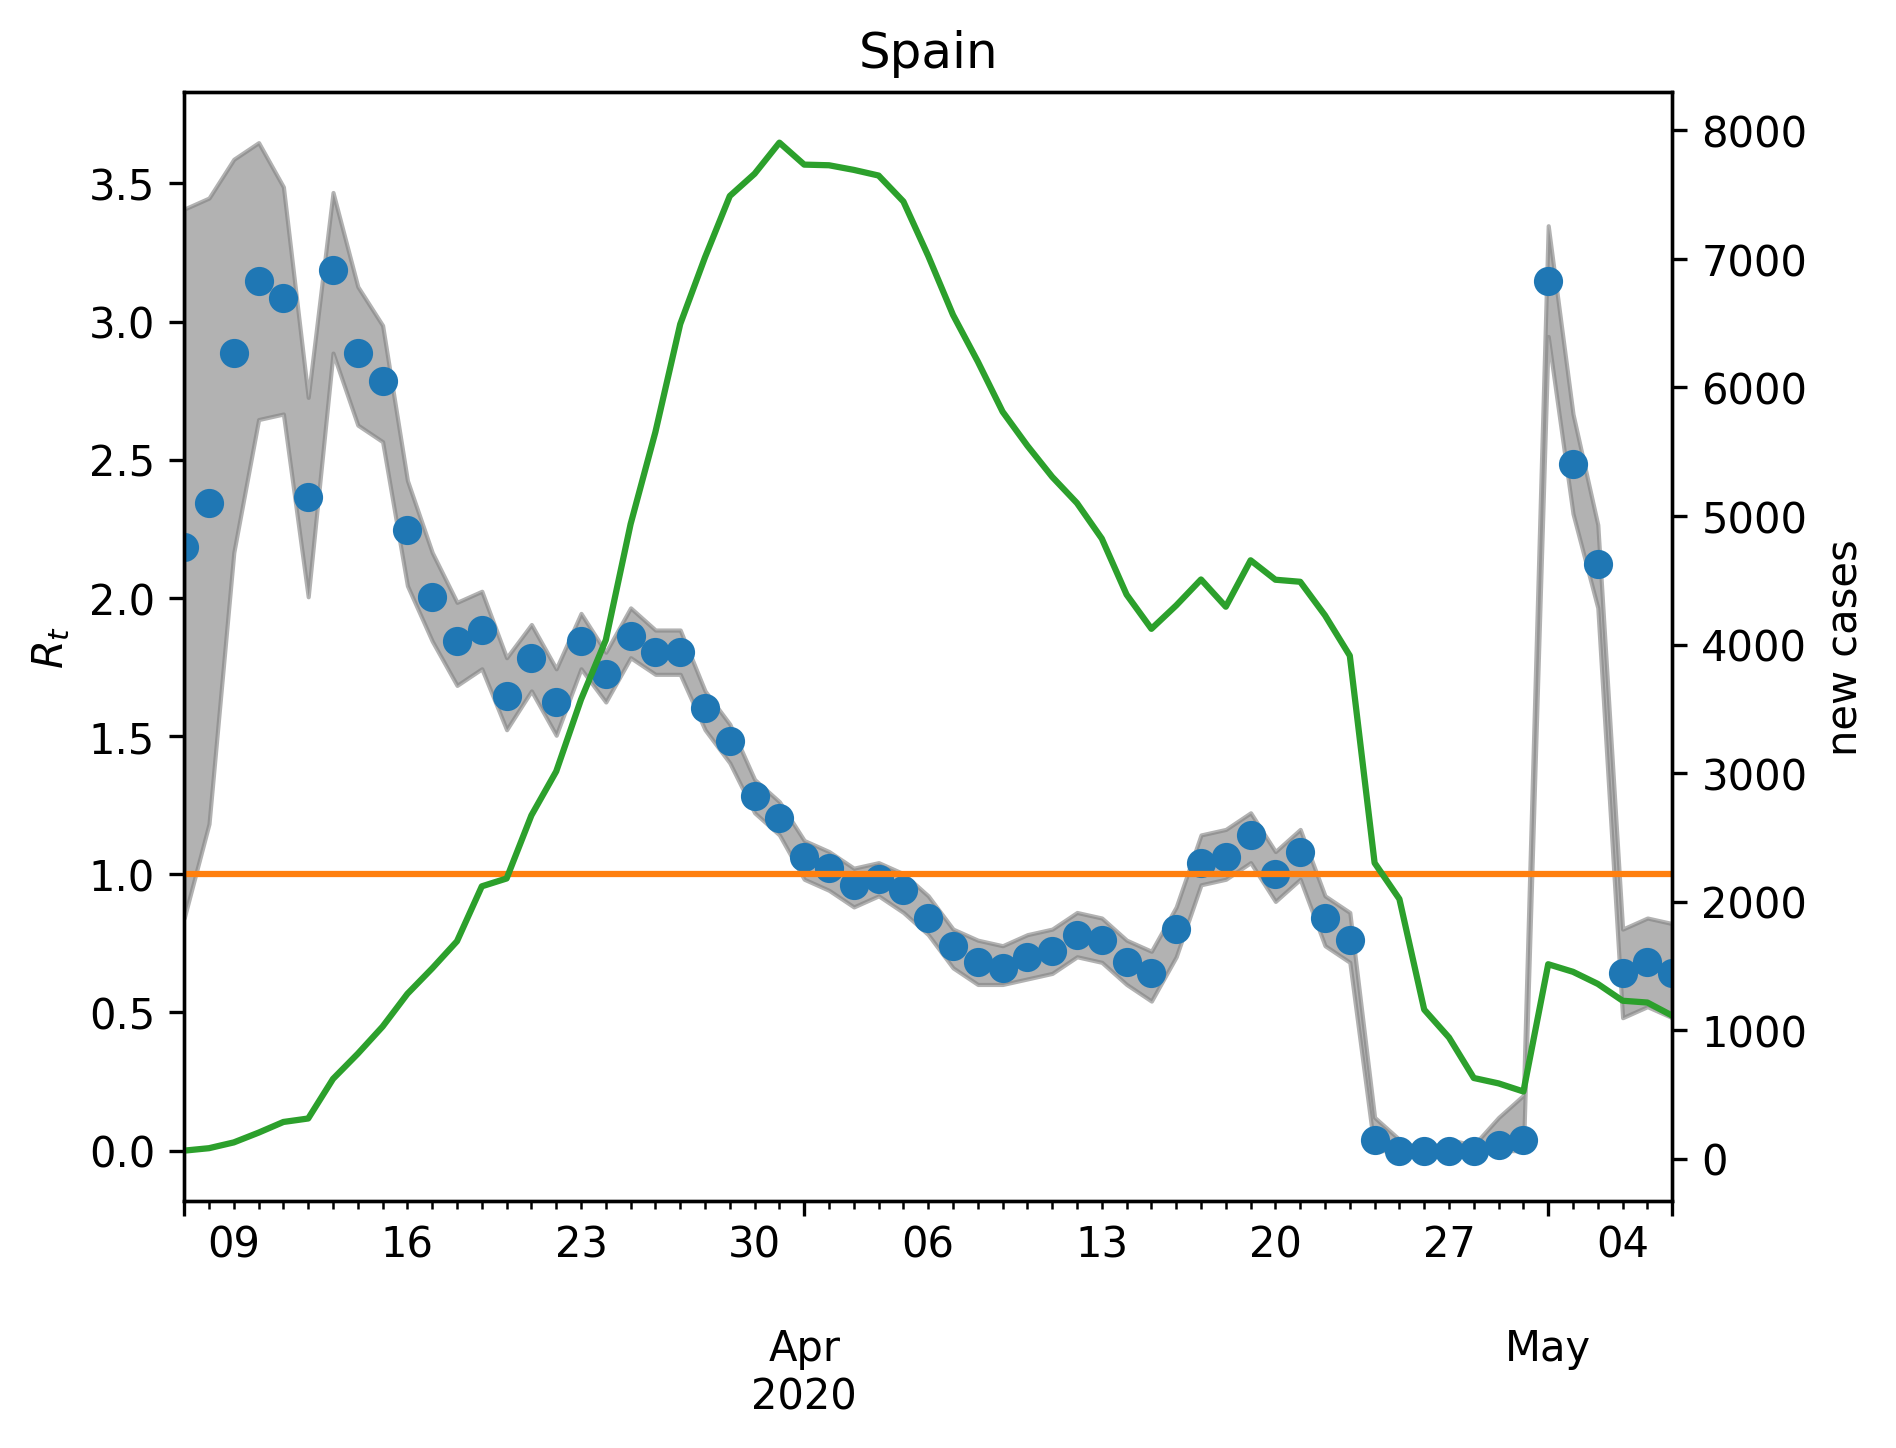

The data file committed next to this chart (first rows):
, median, lower, upper, cases, one
2020-03-07, 2.184, 0.8417, 3.407, 63.0, 1
2020-03-08, 2.345, 1.182, 3.447, 82.0, 1
2020-03-09, 2.886, 2.164, 3.587, 127.0, 1
2020-03-10, 3.146, 2.645, 3.647, 203.0, 1
2020-03-11, 3.086, 2.665, 3.487, 286.0, 1
2020-03-12, 2.365, 2.004, 2.725, 313.0, 1
2020-03-13, 3.186, 2.886, 3.467, 621.0, 1
2020-03-14, 2.886, 2.625, 3.126, 817.0, 1
2020-03-15, 2.786, 2.565, 2.986, 1028, 1
2020-03-16, 2.244, 2.044, 2.425, 1283, 1
2020-03-17, 2.004, 1.844, 2.164, 1481, 1
2020-03-18, 1.844, 1.683, 1.984, 1692, 1
2020-03-19, 1.884, 1.743, 2.024, 2119, 1
2020-03-20, 1.643, 1.523, 1.784, 2180, 1
2020-03-21, 1.784, 1.663, 1.904, 2671, 1
2020-03-22, 1.623, 1.503, 1.743, 3013, 1
2020-03-23, 1.844, 1.743, 1.944, 3572, 1
2020-03-24, 1.723, 1.623, 1.804, 4035, 1
2020-03-25, 1.864, 1.784, 1.964, 4937, 1
2020-03-26, 1.804, 1.723, 1.884, 5653, 1
2020-03-27, 1.804, 1.723, 1.884, 6492, 1
2020-03-28, 1.603, 1.523, 1.663, 7012, 1
2020-03-29, 1.483, 1.403, 1.543, 7489, 1
2020-03-30, 1.283, 1.222, 1.343, 7662, 1
2020-03-31, 1.202, 1.142, 1.263, 7904, 1
2020-04-01, 1.062, 0.982, 1.122, 7733, 1
2020-04-02, 1.022, 0.9419, 1.082, 7728, 1
2020-04-03, 0.9619, 0.8818, 1.022, 7692, 1
2020-04-04, 0.982, 0.9218, 1.042, 7648, 1
2020-04-05, 0.9419, 0.8617, 1.002, 7446, 1
2020-04-06, 0.8417, 0.7816, 0.9218, 7023, 1
2020-04-07, 0.7415, 0.6613, 0.8016, 6564, 1
2020-04-08, 0.6814, 0.6012, 0.7615, 6201, 1
2020-04-09, 0.6613, 0.6012, 0.7415, 5811, 1
2020-04-10, 0.7014, 0.6212, 0.7816, 5546, 1
2020-04-11, 0.7214, 0.6413, 0.8016, 5304, 1
2020-04-12, 0.7816, 0.7014, 0.8617, 5100, 1
2020-04-13, 0.7615, 0.6814, 0.8417, 4824, 1
2020-04-14, 0.6814, 0.6012, 0.7615, 4388, 1
2020-04-15, 0.6413, 0.5411, 0.7214, 4122, 1
2020-04-16, 0.8016, 0.7014, 0.8818, 4304, 1
2020-04-17, 1.042, 0.9619, 1.142, 4506, 1
2020-04-18, 1.062, 0.982, 1.162, 4294, 1
2020-04-19, 1.142, 1.042, 1.222, 4655, 1
2020-04-20, 1.002, 0.9018, 1.082, 4504, 1
2020-04-21, 1.082, 0.982, 1.162, 4488, 1
2020-04-22, 0.8417, 0.7415, 0.9218, 4227, 1
2020-04-23, 0.7615, 0.6814, 0.8617, 3913, 1
2020-04-24, 0.04008, 0.0, 0.1202, 2301, 1
2020-04-25, 0.0, 0.0, 0.04008, 2020, 1
2020-04-26, 0.0, 0.0, 0.0, 1160, 1
2020-04-27, 0.0, 0.0, 0.04008, 943.0, 1
2020-04-28, 0.0, 0.0, 0.02004, 628.0, 1
2020-04-29, 0.02004, 0.0, 0.1202, 586.0, 1
2020-04-30, 0.04008, 0.0, 0.2004, 523.0, 1
2020-05-01, 3.146, 2.946, 3.347, 1513, 1
2020-05-02, 2.485, 2.305, 2.665, 1454, 1
2020-05-03, 2.124, 1.964, 2.265, 1360, 1
2020-05-04, 0.6413, 0.481, 0.8016, 1229, 1
2020-05-05, 0.6814, 0.521, 0.8417, 1215, 1
... 1 more rows
